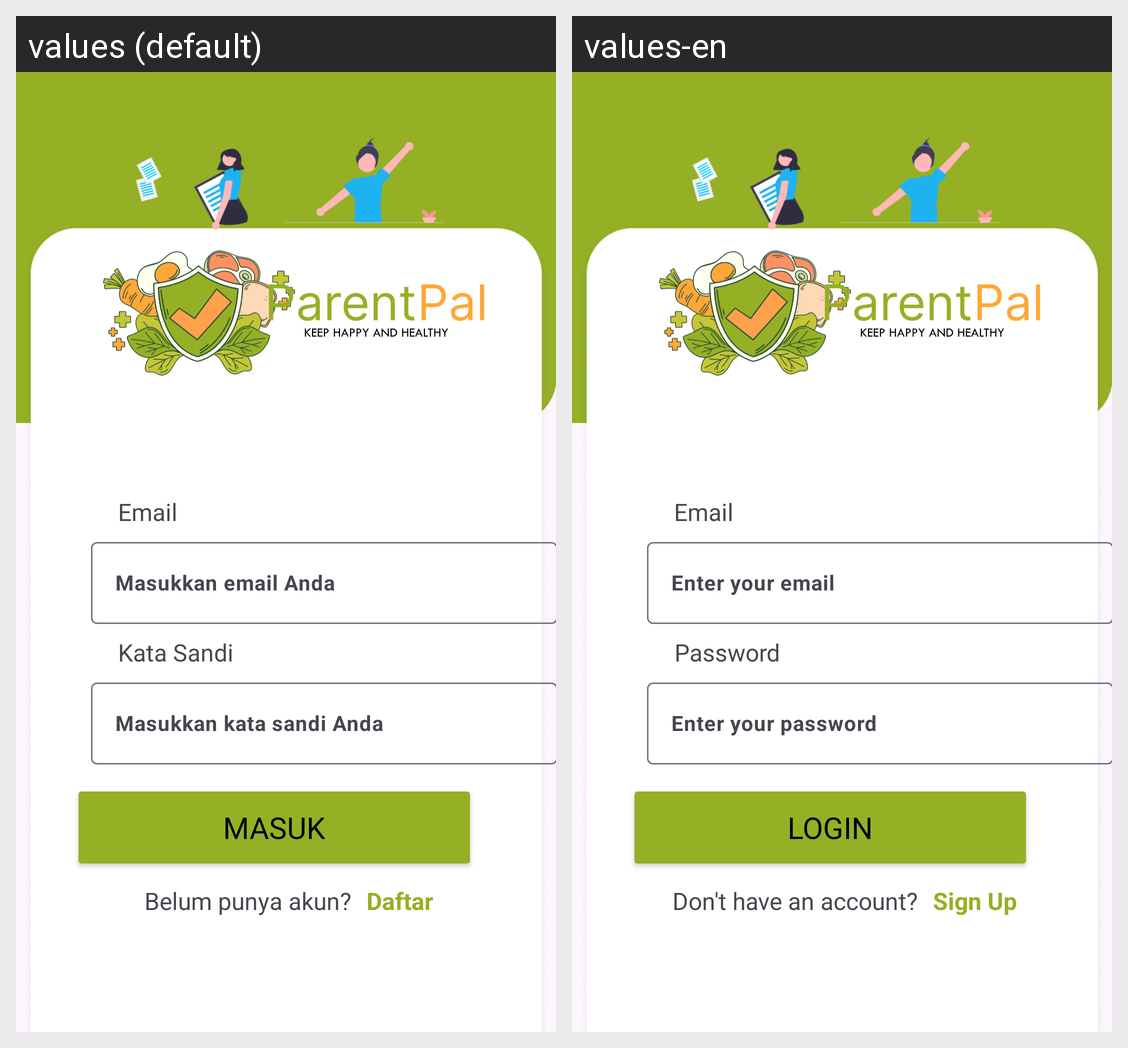

Strings drawn on this Android screen and how each of the app's shown locales translates them:
Android screen res/layout/activity_login.xml rendered under 2 locales, left to right: values (default), values-en. Device: Nexus 5 (rendered at 1080×1920; each locale shown at half size, 540×960, under a caption strip naming it); theme Theme.ParentPal.
Strings drawn on this screen, with the default value and each locale's value (text and hints the layout hard-codes, and strings that could not be matched under every locale, appear in the picture but are not listed):

email
  values: Email
  values-en: Email

inputEmail
  values: Masukkan email Anda
  values-en: Enter your email

password
  values: Kata Sandi
  values-en: Password

inputPassword
  values: Masukkan kata sandi Anda
  values-en: Enter your password

title_dont_have_account
  values: Belum punya akun?
  values-en: Don't have an account?

hint_sign_up
  values: Daftar
  values-en: Sign Up

login
  values: Masuk
  values-en: Login
